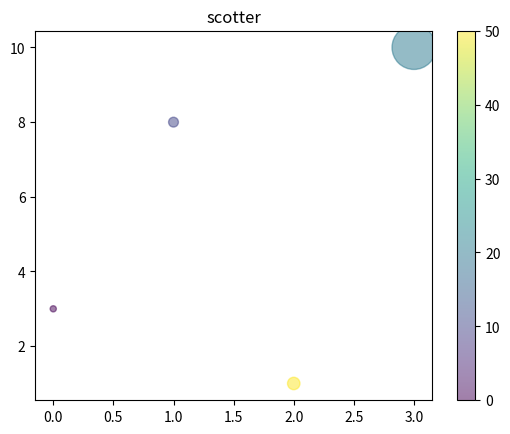

Here is the Python script that generated this plot:
import matplotlib.pyplot as plt
import numpy as np

#plot 1:
x = np.array([0, 1, 2, 3])
y = np.array([3, 8, 1, 10])
color=np.array([0,10,50,20])
size=np.array([20,50,80,1000])
plt.scatter(x,y,c=color,alpha=0.5,s=size)#alpha--->ghost
plt.colorbar()#show color bar

plt.title("scotter")
plt.show()